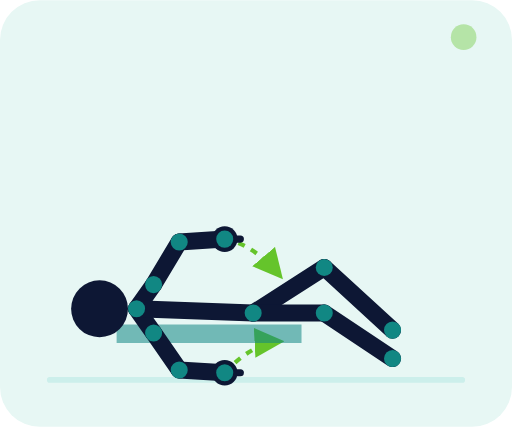
t = 0.00 s
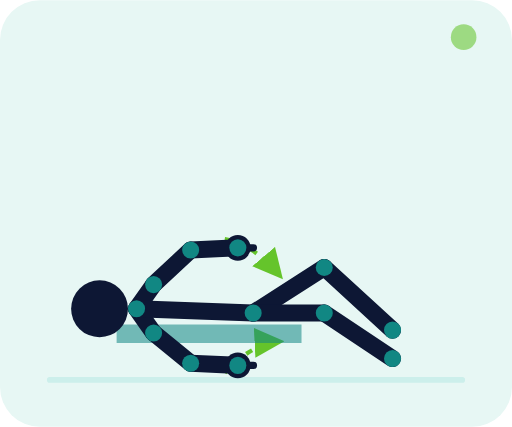
t = 0.35 s
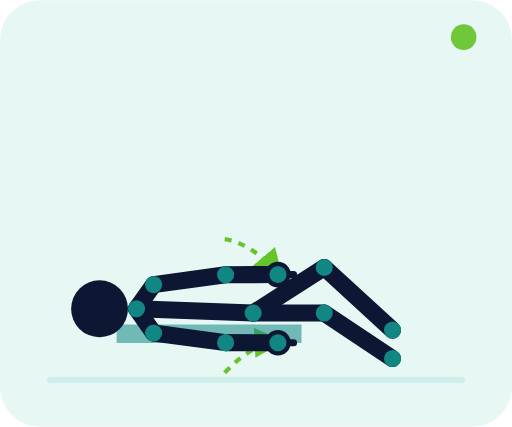
t = 1.05 s
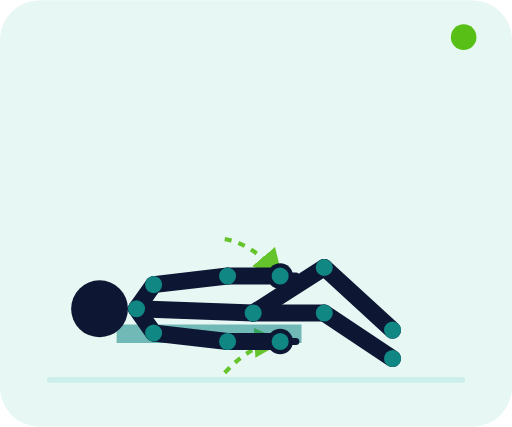
t = 1.40 s
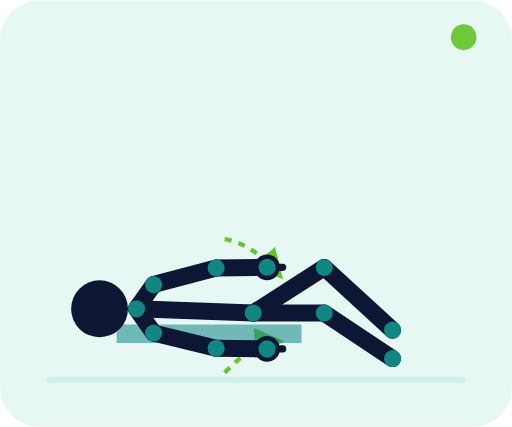
t = 1.75 s
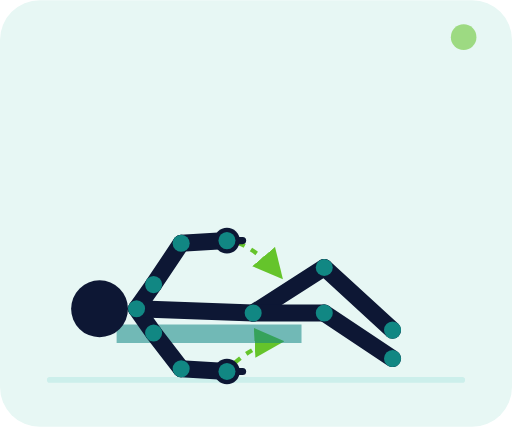
t = 2.45 s

The animated SVG that drew these frames (rendered in a browser with its animation timeline set to each time). Animation: 83 SMIL elements (animate=83); one cycle of 2.80 s, repeats indefinitely.

<svg xmlns="http://www.w3.org/2000/svg" viewBox="0 0 360 300" role="img" aria-labelledby="title desc"><title id="title">Développé couché haltères</title><desc id="desc">Allongé sur un banc avec deux haltères, les bras poussent les charges au-dessus de la poitrine.</desc><defs><marker id="arrow" markerWidth="7" markerHeight="7" refX="6" refY="3.5" orient="auto"><path d="M0 0L7 3.5L0 7z" fill="#58bf16"/></marker></defs><rect width="360" height="300" rx="28" fill="#e7f7f4"/><path d="M35 267h290" stroke="#ccefeb" stroke-width="4" stroke-linecap="round"/><path d="M158 168 Q177.5 171 197 194" fill="none" stroke="#58bf16" stroke-width="3" stroke-dasharray="5 5" marker-end="url(#arrow)" opacity=".9"/><path d="M158 262 Q177.5 241 197 240" fill="none" stroke="#58bf16" stroke-width="3" stroke-dasharray="5 5" marker-end="url(#arrow)" opacity=".9"/><path d="M82 228h130v13H82zM102 241v24M196 241v24" fill="#118783" opacity=".55"/><circle cx="158" cy="168" r="9" fill="#0d1734"><animate attributeName="cx" values="158;197;158" dur="2.8s" repeatCount="indefinite" keyTimes="0;.5;1" calcMode="spline" keySplines=".4 0 .2 1;.4 0 .2 1"/><animate attributeName="cy" values="168;194;168" dur="2.8s" repeatCount="indefinite" keyTimes="0;.5;1" calcMode="spline" keySplines=".4 0 .2 1;.4 0 .2 1"/></circle><line x1="147" y1="168" x2="169" y2="168" stroke="#0d1734" stroke-width="5" stroke-linecap="round"><animate attributeName="x1" values="147;186;147" dur="2.8s" repeatCount="indefinite" keyTimes="0;.5;1" calcMode="spline" keySplines=".4 0 .2 1;.4 0 .2 1"/><animate attributeName="y1" values="168;194;168" dur="2.8s" repeatCount="indefinite" keyTimes="0;.5;1" calcMode="spline" keySplines=".4 0 .2 1;.4 0 .2 1"/><animate attributeName="x2" values="169;208;169" dur="2.8s" repeatCount="indefinite" keyTimes="0;.5;1" calcMode="spline" keySplines=".4 0 .2 1;.4 0 .2 1"/><animate attributeName="y2" values="168;194;168" dur="2.8s" repeatCount="indefinite" keyTimes="0;.5;1" calcMode="spline" keySplines=".4 0 .2 1;.4 0 .2 1"/></line><circle cx="158" cy="262" r="9" fill="#0d1734"><animate attributeName="cx" values="158;197;158" dur="2.8s" repeatCount="indefinite" keyTimes="0;.5;1" calcMode="spline" keySplines=".4 0 .2 1;.4 0 .2 1"/><animate attributeName="cy" values="262;240;262" dur="2.8s" repeatCount="indefinite" keyTimes="0;.5;1" calcMode="spline" keySplines=".4 0 .2 1;.4 0 .2 1"/></circle><line x1="147" y1="262" x2="169" y2="262" stroke="#0d1734" stroke-width="5" stroke-linecap="round"><animate attributeName="x1" values="147;186;147" dur="2.8s" repeatCount="indefinite" keyTimes="0;.5;1" calcMode="spline" keySplines=".4 0 .2 1;.4 0 .2 1"/><animate attributeName="y1" values="262;240;262" dur="2.8s" repeatCount="indefinite" keyTimes="0;.5;1" calcMode="spline" keySplines=".4 0 .2 1;.4 0 .2 1"/><animate attributeName="x2" values="169;208;169" dur="2.8s" repeatCount="indefinite" keyTimes="0;.5;1" calcMode="spline" keySplines=".4 0 .2 1;.4 0 .2 1"/><animate attributeName="y2" values="262;240;262" dur="2.8s" repeatCount="indefinite" keyTimes="0;.5;1" calcMode="spline" keySplines=".4 0 .2 1;.4 0 .2 1"/></line><g><line x1="96" y1="217" x2="108" y2="200" stroke="#0d1734" stroke-width="12" stroke-linecap="round"><animate attributeName="x1" values="96;96;96" dur="2.8s" repeatCount="indefinite" keyTimes="0;.5;1" calcMode="spline" keySplines=".4 0 .2 1;.4 0 .2 1"/><animate attributeName="y1" values="217;217;217" dur="2.8s" repeatCount="indefinite" keyTimes="0;.5;1" calcMode="spline" keySplines=".4 0 .2 1;.4 0 .2 1"/><animate attributeName="x2" values="108;108;108" dur="2.8s" repeatCount="indefinite" keyTimes="0;.5;1" calcMode="spline" keySplines=".4 0 .2 1;.4 0 .2 1"/><animate attributeName="y2" values="200;200;200" dur="2.8s" repeatCount="indefinite" keyTimes="0;.5;1" calcMode="spline" keySplines=".4 0 .2 1;.4 0 .2 1"/></line><line x1="96" y1="217" x2="108" y2="234" stroke="#0d1734" stroke-width="12" stroke-linecap="round"><animate attributeName="x1" values="96;96;96" dur="2.8s" repeatCount="indefinite" keyTimes="0;.5;1" calcMode="spline" keySplines=".4 0 .2 1;.4 0 .2 1"/><animate attributeName="y1" values="217;217;217" dur="2.8s" repeatCount="indefinite" keyTimes="0;.5;1" calcMode="spline" keySplines=".4 0 .2 1;.4 0 .2 1"/><animate attributeName="x2" values="108;108;108" dur="2.8s" repeatCount="indefinite" keyTimes="0;.5;1" calcMode="spline" keySplines=".4 0 .2 1;.4 0 .2 1"/><animate attributeName="y2" values="234;234;234" dur="2.8s" repeatCount="indefinite" keyTimes="0;.5;1" calcMode="spline" keySplines=".4 0 .2 1;.4 0 .2 1"/></line><line x1="96" y1="217" x2="178" y2="220" stroke="#0d1734" stroke-width="12" stroke-linecap="round"><animate attributeName="x1" values="96;96;96" dur="2.8s" repeatCount="indefinite" keyTimes="0;.5;1" calcMode="spline" keySplines=".4 0 .2 1;.4 0 .2 1"/><animate attributeName="y1" values="217;217;217" dur="2.8s" repeatCount="indefinite" keyTimes="0;.5;1" calcMode="spline" keySplines=".4 0 .2 1;.4 0 .2 1"/><animate attributeName="x2" values="178;178;178" dur="2.8s" repeatCount="indefinite" keyTimes="0;.5;1" calcMode="spline" keySplines=".4 0 .2 1;.4 0 .2 1"/><animate attributeName="y2" values="220;220;220" dur="2.8s" repeatCount="indefinite" keyTimes="0;.5;1" calcMode="spline" keySplines=".4 0 .2 1;.4 0 .2 1"/></line><line x1="108" y1="200" x2="126" y2="170" stroke="#0d1734" stroke-width="12" stroke-linecap="round"><animate attributeName="x1" values="108;108;108" dur="2.8s" repeatCount="indefinite" keyTimes="0;.5;1" calcMode="spline" keySplines=".4 0 .2 1;.4 0 .2 1"/><animate attributeName="y1" values="200;200;200" dur="2.8s" repeatCount="indefinite" keyTimes="0;.5;1" calcMode="spline" keySplines=".4 0 .2 1;.4 0 .2 1"/><animate attributeName="x2" values="126;160;126" dur="2.8s" repeatCount="indefinite" keyTimes="0;.5;1" calcMode="spline" keySplines=".4 0 .2 1;.4 0 .2 1"/><animate attributeName="y2" values="170;194;170" dur="2.8s" repeatCount="indefinite" keyTimes="0;.5;1" calcMode="spline" keySplines=".4 0 .2 1;.4 0 .2 1"/></line><line x1="126" y1="170" x2="158" y2="168" stroke="#0d1734" stroke-width="12" stroke-linecap="round"><animate attributeName="x1" values="126;160;126" dur="2.8s" repeatCount="indefinite" keyTimes="0;.5;1" calcMode="spline" keySplines=".4 0 .2 1;.4 0 .2 1"/><animate attributeName="y1" values="170;194;170" dur="2.8s" repeatCount="indefinite" keyTimes="0;.5;1" calcMode="spline" keySplines=".4 0 .2 1;.4 0 .2 1"/><animate attributeName="x2" values="158;197;158" dur="2.8s" repeatCount="indefinite" keyTimes="0;.5;1" calcMode="spline" keySplines=".4 0 .2 1;.4 0 .2 1"/><animate attributeName="y2" values="168;194;168" dur="2.8s" repeatCount="indefinite" keyTimes="0;.5;1" calcMode="spline" keySplines=".4 0 .2 1;.4 0 .2 1"/></line><line x1="108" y1="234" x2="126" y2="260" stroke="#0d1734" stroke-width="12" stroke-linecap="round"><animate attributeName="x1" values="108;108;108" dur="2.8s" repeatCount="indefinite" keyTimes="0;.5;1" calcMode="spline" keySplines=".4 0 .2 1;.4 0 .2 1"/><animate attributeName="y1" values="234;234;234" dur="2.8s" repeatCount="indefinite" keyTimes="0;.5;1" calcMode="spline" keySplines=".4 0 .2 1;.4 0 .2 1"/><animate attributeName="x2" values="126;160;126" dur="2.8s" repeatCount="indefinite" keyTimes="0;.5;1" calcMode="spline" keySplines=".4 0 .2 1;.4 0 .2 1"/><animate attributeName="y2" values="260;240;260" dur="2.8s" repeatCount="indefinite" keyTimes="0;.5;1" calcMode="spline" keySplines=".4 0 .2 1;.4 0 .2 1"/></line><line x1="126" y1="260" x2="158" y2="262" stroke="#0d1734" stroke-width="12" stroke-linecap="round"><animate attributeName="x1" values="126;160;126" dur="2.8s" repeatCount="indefinite" keyTimes="0;.5;1" calcMode="spline" keySplines=".4 0 .2 1;.4 0 .2 1"/><animate attributeName="y1" values="260;240;260" dur="2.8s" repeatCount="indefinite" keyTimes="0;.5;1" calcMode="spline" keySplines=".4 0 .2 1;.4 0 .2 1"/><animate attributeName="x2" values="158;197;158" dur="2.8s" repeatCount="indefinite" keyTimes="0;.5;1" calcMode="spline" keySplines=".4 0 .2 1;.4 0 .2 1"/><animate attributeName="y2" values="262;240;262" dur="2.8s" repeatCount="indefinite" keyTimes="0;.5;1" calcMode="spline" keySplines=".4 0 .2 1;.4 0 .2 1"/></line><line x1="178" y1="220" x2="228" y2="188" stroke="#0d1734" stroke-width="12" stroke-linecap="round"><animate attributeName="x1" values="178;178;178" dur="2.8s" repeatCount="indefinite" keyTimes="0;.5;1" calcMode="spline" keySplines=".4 0 .2 1;.4 0 .2 1"/><animate attributeName="y1" values="220;220;220" dur="2.8s" repeatCount="indefinite" keyTimes="0;.5;1" calcMode="spline" keySplines=".4 0 .2 1;.4 0 .2 1"/><animate attributeName="x2" values="228;228;228" dur="2.8s" repeatCount="indefinite" keyTimes="0;.5;1" calcMode="spline" keySplines=".4 0 .2 1;.4 0 .2 1"/><animate attributeName="y2" values="188;188;188" dur="2.8s" repeatCount="indefinite" keyTimes="0;.5;1" calcMode="spline" keySplines=".4 0 .2 1;.4 0 .2 1"/></line><line x1="228" y1="188" x2="276" y2="232" stroke="#0d1734" stroke-width="12" stroke-linecap="round"><animate attributeName="x1" values="228;228;228" dur="2.8s" repeatCount="indefinite" keyTimes="0;.5;1" calcMode="spline" keySplines=".4 0 .2 1;.4 0 .2 1"/><animate attributeName="y1" values="188;188;188" dur="2.8s" repeatCount="indefinite" keyTimes="0;.5;1" calcMode="spline" keySplines=".4 0 .2 1;.4 0 .2 1"/><animate attributeName="x2" values="276;276;276" dur="2.8s" repeatCount="indefinite" keyTimes="0;.5;1" calcMode="spline" keySplines=".4 0 .2 1;.4 0 .2 1"/><animate attributeName="y2" values="232;232;232" dur="2.8s" repeatCount="indefinite" keyTimes="0;.5;1" calcMode="spline" keySplines=".4 0 .2 1;.4 0 .2 1"/></line><line x1="178" y1="220" x2="228" y2="220" stroke="#0d1734" stroke-width="12" stroke-linecap="round"><animate attributeName="x1" values="178;178;178" dur="2.8s" repeatCount="indefinite" keyTimes="0;.5;1" calcMode="spline" keySplines=".4 0 .2 1;.4 0 .2 1"/><animate attributeName="y1" values="220;220;220" dur="2.8s" repeatCount="indefinite" keyTimes="0;.5;1" calcMode="spline" keySplines=".4 0 .2 1;.4 0 .2 1"/><animate attributeName="x2" values="228;228;228" dur="2.8s" repeatCount="indefinite" keyTimes="0;.5;1" calcMode="spline" keySplines=".4 0 .2 1;.4 0 .2 1"/><animate attributeName="y2" values="220;220;220" dur="2.8s" repeatCount="indefinite" keyTimes="0;.5;1" calcMode="spline" keySplines=".4 0 .2 1;.4 0 .2 1"/></line><line x1="228" y1="220" x2="276" y2="252" stroke="#0d1734" stroke-width="12" stroke-linecap="round"><animate attributeName="x1" values="228;228;228" dur="2.8s" repeatCount="indefinite" keyTimes="0;.5;1" calcMode="spline" keySplines=".4 0 .2 1;.4 0 .2 1"/><animate attributeName="y1" values="220;220;220" dur="2.8s" repeatCount="indefinite" keyTimes="0;.5;1" calcMode="spline" keySplines=".4 0 .2 1;.4 0 .2 1"/><animate attributeName="x2" values="276;276;276" dur="2.8s" repeatCount="indefinite" keyTimes="0;.5;1" calcMode="spline" keySplines=".4 0 .2 1;.4 0 .2 1"/><animate attributeName="y2" values="252;252;252" dur="2.8s" repeatCount="indefinite" keyTimes="0;.5;1" calcMode="spline" keySplines=".4 0 .2 1;.4 0 .2 1"/></line><circle cx="96" cy="217" r="6" fill="#118783"><animate attributeName="cx" values="96;96;96" dur="2.8s" repeatCount="indefinite" keyTimes="0;.5;1" calcMode="spline" keySplines=".4 0 .2 1;.4 0 .2 1"/><animate attributeName="cy" values="217;217;217" dur="2.8s" repeatCount="indefinite" keyTimes="0;.5;1" calcMode="spline" keySplines=".4 0 .2 1;.4 0 .2 1"/></circle><circle cx="178" cy="220" r="6" fill="#118783"><animate attributeName="cx" values="178;178;178" dur="2.8s" repeatCount="indefinite" keyTimes="0;.5;1" calcMode="spline" keySplines=".4 0 .2 1;.4 0 .2 1"/><animate attributeName="cy" values="220;220;220" dur="2.8s" repeatCount="indefinite" keyTimes="0;.5;1" calcMode="spline" keySplines=".4 0 .2 1;.4 0 .2 1"/></circle><circle cx="108" cy="200" r="6" fill="#118783"><animate attributeName="cx" values="108;108;108" dur="2.8s" repeatCount="indefinite" keyTimes="0;.5;1" calcMode="spline" keySplines=".4 0 .2 1;.4 0 .2 1"/><animate attributeName="cy" values="200;200;200" dur="2.8s" repeatCount="indefinite" keyTimes="0;.5;1" calcMode="spline" keySplines=".4 0 .2 1;.4 0 .2 1"/></circle><circle cx="108" cy="234" r="6" fill="#118783"><animate attributeName="cx" values="108;108;108" dur="2.8s" repeatCount="indefinite" keyTimes="0;.5;1" calcMode="spline" keySplines=".4 0 .2 1;.4 0 .2 1"/><animate attributeName="cy" values="234;234;234" dur="2.8s" repeatCount="indefinite" keyTimes="0;.5;1" calcMode="spline" keySplines=".4 0 .2 1;.4 0 .2 1"/></circle><circle cx="126" cy="170" r="6" fill="#118783"><animate attributeName="cx" values="126;160;126" dur="2.8s" repeatCount="indefinite" keyTimes="0;.5;1" calcMode="spline" keySplines=".4 0 .2 1;.4 0 .2 1"/><animate attributeName="cy" values="170;194;170" dur="2.8s" repeatCount="indefinite" keyTimes="0;.5;1" calcMode="spline" keySplines=".4 0 .2 1;.4 0 .2 1"/></circle><circle cx="126" cy="260" r="6" fill="#118783"><animate attributeName="cx" values="126;160;126" dur="2.8s" repeatCount="indefinite" keyTimes="0;.5;1" calcMode="spline" keySplines=".4 0 .2 1;.4 0 .2 1"/><animate attributeName="cy" values="260;240;260" dur="2.8s" repeatCount="indefinite" keyTimes="0;.5;1" calcMode="spline" keySplines=".4 0 .2 1;.4 0 .2 1"/></circle><circle cx="158" cy="168" r="6" fill="#118783"><animate attributeName="cx" values="158;197;158" dur="2.8s" repeatCount="indefinite" keyTimes="0;.5;1" calcMode="spline" keySplines=".4 0 .2 1;.4 0 .2 1"/><animate attributeName="cy" values="168;194;168" dur="2.8s" repeatCount="indefinite" keyTimes="0;.5;1" calcMode="spline" keySplines=".4 0 .2 1;.4 0 .2 1"/></circle><circle cx="158" cy="262" r="6" fill="#118783"><animate attributeName="cx" values="158;197;158" dur="2.8s" repeatCount="indefinite" keyTimes="0;.5;1" calcMode="spline" keySplines=".4 0 .2 1;.4 0 .2 1"/><animate attributeName="cy" values="262;240;262" dur="2.8s" repeatCount="indefinite" keyTimes="0;.5;1" calcMode="spline" keySplines=".4 0 .2 1;.4 0 .2 1"/></circle><circle cx="228" cy="188" r="6" fill="#118783"><animate attributeName="cx" values="228;228;228" dur="2.8s" repeatCount="indefinite" keyTimes="0;.5;1" calcMode="spline" keySplines=".4 0 .2 1;.4 0 .2 1"/><animate attributeName="cy" values="188;188;188" dur="2.8s" repeatCount="indefinite" keyTimes="0;.5;1" calcMode="spline" keySplines=".4 0 .2 1;.4 0 .2 1"/></circle><circle cx="228" cy="220" r="6" fill="#118783"><animate attributeName="cx" values="228;228;228" dur="2.8s" repeatCount="indefinite" keyTimes="0;.5;1" calcMode="spline" keySplines=".4 0 .2 1;.4 0 .2 1"/><animate attributeName="cy" values="220;220;220" dur="2.8s" repeatCount="indefinite" keyTimes="0;.5;1" calcMode="spline" keySplines=".4 0 .2 1;.4 0 .2 1"/></circle><circle cx="276" cy="232" r="6" fill="#118783"><animate attributeName="cx" values="276;276;276" dur="2.8s" repeatCount="indefinite" keyTimes="0;.5;1" calcMode="spline" keySplines=".4 0 .2 1;.4 0 .2 1"/><animate attributeName="cy" values="232;232;232" dur="2.8s" repeatCount="indefinite" keyTimes="0;.5;1" calcMode="spline" keySplines=".4 0 .2 1;.4 0 .2 1"/></circle><circle cx="276" cy="252" r="6" fill="#118783"><animate attributeName="cx" values="276;276;276" dur="2.8s" repeatCount="indefinite" keyTimes="0;.5;1" calcMode="spline" keySplines=".4 0 .2 1;.4 0 .2 1"/><animate attributeName="cy" values="252;252;252" dur="2.8s" repeatCount="indefinite" keyTimes="0;.5;1" calcMode="spline" keySplines=".4 0 .2 1;.4 0 .2 1"/></circle><circle cx="70" cy="217" r="20" fill="#0d1734"><animate attributeName="cx" values="70;70;70" dur="2.8s" repeatCount="indefinite" keyTimes="0;.5;1" calcMode="spline" keySplines=".4 0 .2 1;.4 0 .2 1"/><animate attributeName="cy" values="217;217;217" dur="2.8s" repeatCount="indefinite" keyTimes="0;.5;1" calcMode="spline" keySplines=".4 0 .2 1;.4 0 .2 1"/></circle></g><circle cx="326" cy="26" r="9" fill="#58bf16"><animate attributeName="opacity" values=".35;1;.35" dur="2.8s" repeatCount="indefinite"/></circle></svg>
